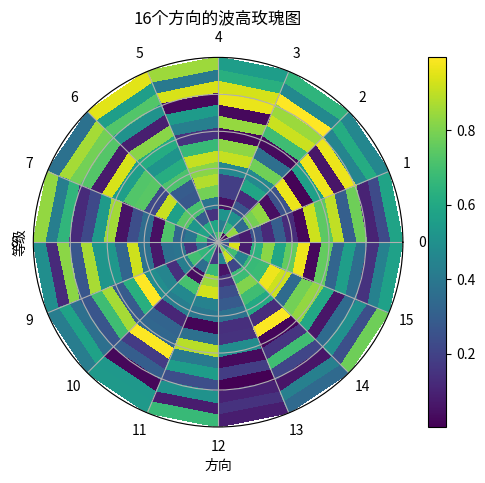

Reproduce this figure in Python.
import numpy as np
import matplotlib.pyplot as plt

# 生成随机数据，范围为0到1
data = np.random.rand(16, 16)

# 构建角度和半径的网格
theta = np.linspace(0, 2*np.pi, 16+1)
r = np.linspace(0, 1, 16+1)

# 创建子图
fig, ax = plt.subplots(subplot_kw={'projection': 'polar'})

# 绘制波高玫瑰图
cax = ax.pcolormesh(theta, r, data, cmap='viridis')
fig.colorbar(cax)

# 设置极坐标刻度
ax.set_yticklabels([])
ax.set_xticks(theta[:-1])
ax.set_xticklabels(range(16))

# 添加标题和标签
ax.set_title('16个方向的波高玫瑰图')
ax.set_xlabel('方向')
ax.set_ylabel('等级')

# 显示图形
plt.show()
